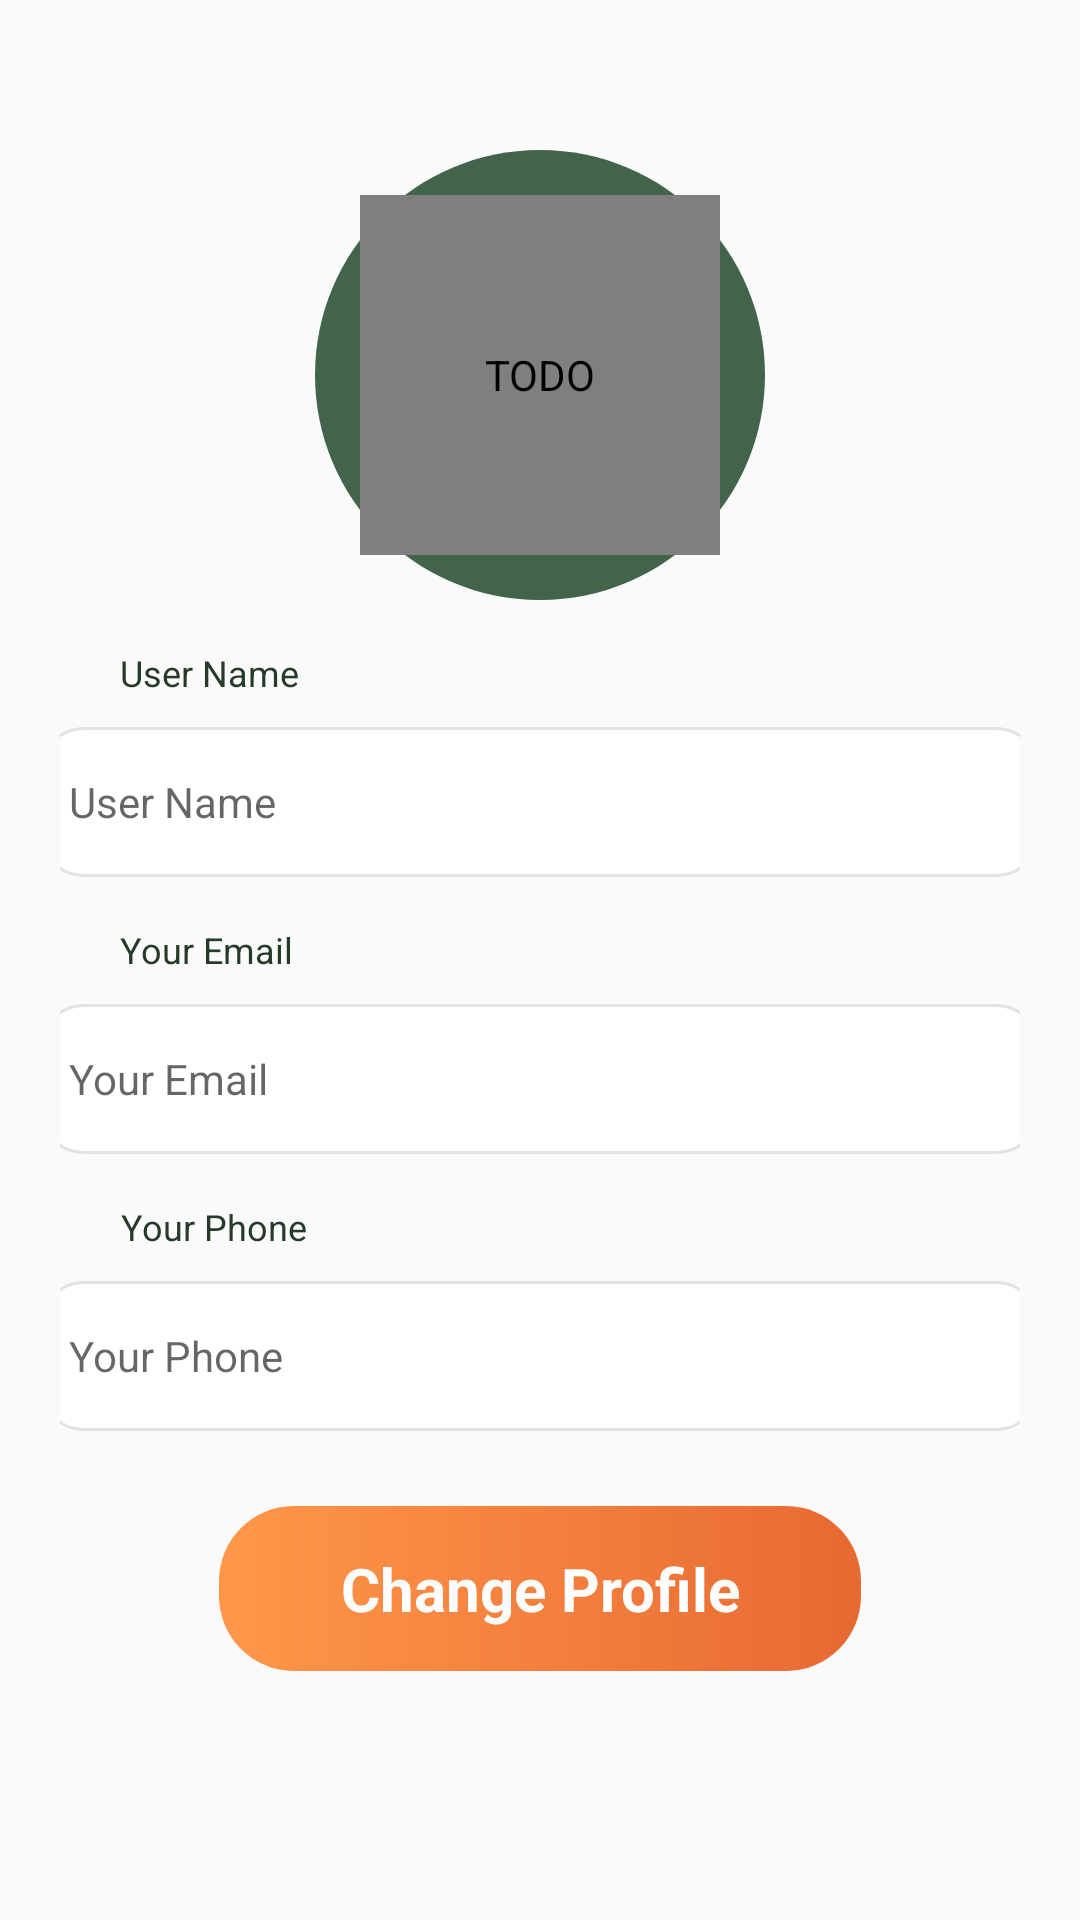

The Android layout XML behind this screen, and the referenced resources:
<!-- AndroidManifest.xml: activity theme AppThemeNo1 -->
<!-- res/layout/activity_profile.xml -->
<?xml version="1.0" encoding="utf-8"?>
<LinearLayout xmlns:android="http://schemas.android.com/apk/res/android"
    android:layout_width="match_parent"
    xmlns:tools="http://schemas.android.com/tools"
    android:layout_height="match_parent"
    android:orientation="vertical"
    android:padding="20dp"
    tools:context=".profileActivity">


    <LinearLayout
        android:layout_width="wrap_content"
        android:layout_height="wrap_content"
        android:layout_marginTop="30dp"
        android:layout_gravity="center"
        android:gravity="center"
        android:background="@drawable/rectangle2">

        <de.hdodenhof.circleimageview.CircleImageView
            android:id="@+id/img_avatar"
            android:layout_width="120dp"
            android:layout_height="120dp"
            android:gravity="center"
            android:contentDescription="TODO"
            android:src="@drawable/avtconech" />

    </LinearLayout>
    <TextView
        android:id="@+id/name_title"
        android:layout_width="wrap_content"
        android:layout_height="wrap_content"
        android:layout_marginStart="20dp"
        android:layout_marginTop="16dp"
        android:layout_marginBottom="10dp"
        android:gravity="center"
        android:text="@string/nameprofile"
        android:textAppearance="@style/title" />

    <TextView
        android:id="@+id/name"
        android:layout_width="334dp"
        android:layout_height="50dp"
        android:layout_gravity="center"
        android:gravity="center_vertical"
        android:background="@drawable/shape"
        android:hint="@string/nameprofile"
        android:padding="10dp"
        android:textColor="@color/black" />

    <TextView
        android:id="@+id/email_title_1"
        android:layout_width="wrap_content"
        android:layout_height="wrap_content"
        android:layout_marginStart="20dp"
        android:layout_marginTop="16dp"
        android:layout_marginBottom="10dp"
        android:gravity="center"
        android:text="@string/youremail"
        android:textAppearance="@style/title" />

    <TextView
        android:id="@+id/user_email"
        android:layout_width="334dp"
        android:layout_height="50dp"
        android:layout_gravity="center"
        android:gravity="center_vertical"
        android:background="@drawable/shape"
        android:hint="@string/youremail"
        android:padding="10dp"
        android:textColor="@color/black" />

    <TextView
        android:id="@+id/phone_title"
        android:layout_width="wrap_content"
        android:layout_height="wrap_content"
        android:layout_marginStart="20dp"
        android:layout_marginTop="16dp"
        android:layout_marginBottom="10dp"
        android:gravity="center"
        android:text="@string/yourphone"
        android:textAppearance="@style/title" />

    <TextView
        android:id="@+id/user_phone"
        android:layout_width="334dp"
        android:layout_height="50dp"
        android:layout_gravity="center"
        android:gravity="center_vertical"
        android:background="@drawable/shape"
        android:hint="@string/yourphone"
        android:padding="10dp"
        android:textColor="@color/black" />

    <LinearLayout
        android:layout_width="214dp"
        android:layout_height="55dp"
        android:layout_marginTop="25dp"
        android:layout_marginStart="0dp"
        android:layout_marginBottom="0dp"
        android:layout_gravity="center"
        android:gravity="center"
        android:background="@drawable/rectangle">

        <Button
            android:id="@+id/updateButton"
            android:layout_width="214dp"
            android:layout_height="55dp"
            android:background="@drawable/rectangle_1"
            android:text="@string/changeprofile"
            android:textAppearance="@style/create_an_a" />
    </LinearLayout>
</LinearLayout>
<!-- resources referenced by this layout -->
<resources>
  <color name="black">#FF000000</color>
  <!-- drawable rectangle2 (drawable) -->
  <?xml version="1.0" encoding="utf-8"?>
  <vector
      xmlns:android="http://schemas.android.com/apk/res/android"
      xmlns:aapt="http://schemas.android.com/aapt"
      android:width="150dp"
      android:height="150dp"
      android:viewportWidth="108"
      android:viewportHeight="108"
      >
      <group>
          <clip-path
              android:pathData="M54 0C83.8234 0 108 24.1766 108 54C108 83.8234 83.8234 108 54 108C24.1766 108 0 83.8234 0 54C0 24.1766 24.1766 0 54 0Z"
              />
          <path
              android:pathData="M0 0V108H108V0"
              android:fillColor="#41644A"
              />
      </group>
  </vector>
  <!-- drawable rectangle_1 (drawable) -->
  <?xml version="1.0" encoding="utf-8"?>
  <vector
      xmlns:android="http://schemas.android.com/apk/res/android"
      android:width="214dp"
      android:height="55dp"
      android:viewportWidth="214"
      android:viewportHeight="55"
      >
      <group>
          <clip-path
              android:pathData="M25 0H189C202.807 0 214 11.1929 214 25V30C214 43.8071 202.807 55 189 55H25C11.1929 55 0 43.8071 0 30V25C0 11.1929 11.1929 0 25 0Z"
              />
          <path
              android:pathData="M0 0V55H214V0"
              android:fillColor="#00FF9649"
              />
      </group>
  </vector>
  <!-- drawable shape (drawable) -->
  <?xml version="1.0" encoding="utf-8"?>
  <vector
      xmlns:android="http://schemas.android.com/apk/res/android"
      xmlns:aapt="http://schemas.android.com/aapt"
      android:width="334dp"
      android:height="50dp"
      android:viewportWidth="334"
      android:viewportHeight="50"
      >
      <group>
          <clip-path
              android:pathData="M15 0H319C327.284 0 334 6.71573 334 15V35C334 43.2843 327.284 50 319 50H15C6.71573 50 0 43.2843 0 35V15C0 6.71573 6.71573 0 15 0Z"
              />
          <path
              android:pathData="M0 0V50H334V0"
              android:fillColor="#FFFFFF"
              />
          <path
              android:pathData="M15 0H319C327.284 0 334 6.71573 334 15V35C334 43.2843 327.284 50 319 50H15C6.71573 50 0 43.2843 0 35V15C0 6.71573 6.71573 0 15 0Z"
              android:strokeWidth="2"
              android:strokeColor="#DFE2E6"
              />
      </group>
  </vector>
  <string name="changeprofile">Change Profile</string>
  <string name="nameprofile">User Name</string>
  <string name="youremail">Your Email</string>
  <string name="yourphone">Your Phone</string>
  <style name="create_an_a">
          <item name="android:textSize">20sp</item>
          <item name="android:textColor">#FDFDFD</item>
          <item name="android:textStyle">bold</item>
      </style>
  <style name="title">
          <item name="android:textSize">12sp</item>
          <item name="android:textColor">#263A29</item>
      </style>
  <style name="AppThemeNo1" parent="Theme.AppCompat.Light.DarkActionBar">
          <item name="colorPrimary">@color/purple_500</item>
          <item name="colorPrimaryDark">#2196F3</item>
          <item name="colorAccent">@color/purple_500</item>
      </style>
  <color name="purple_500">#FF9649</color>
</resources>
